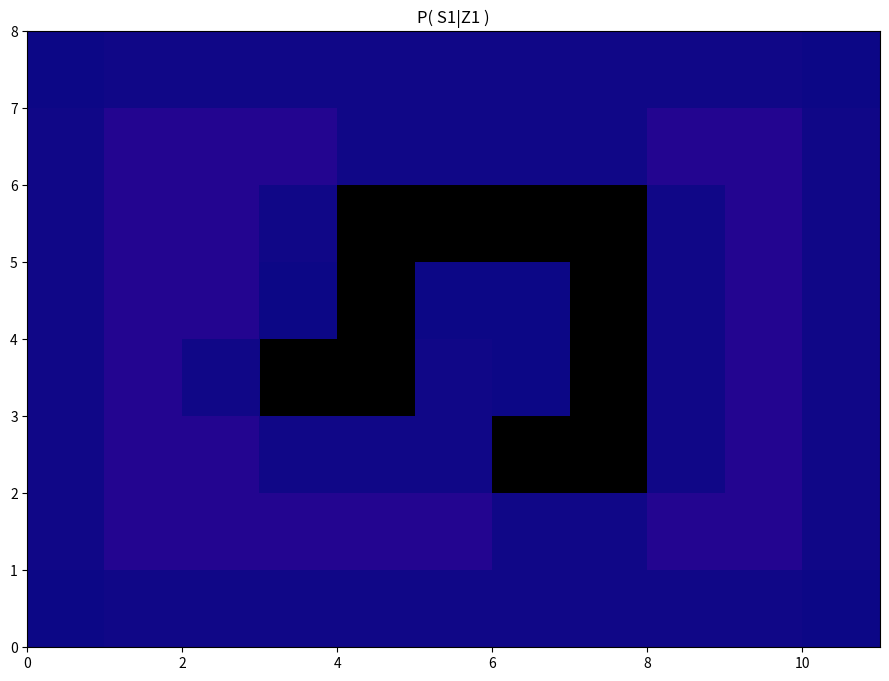
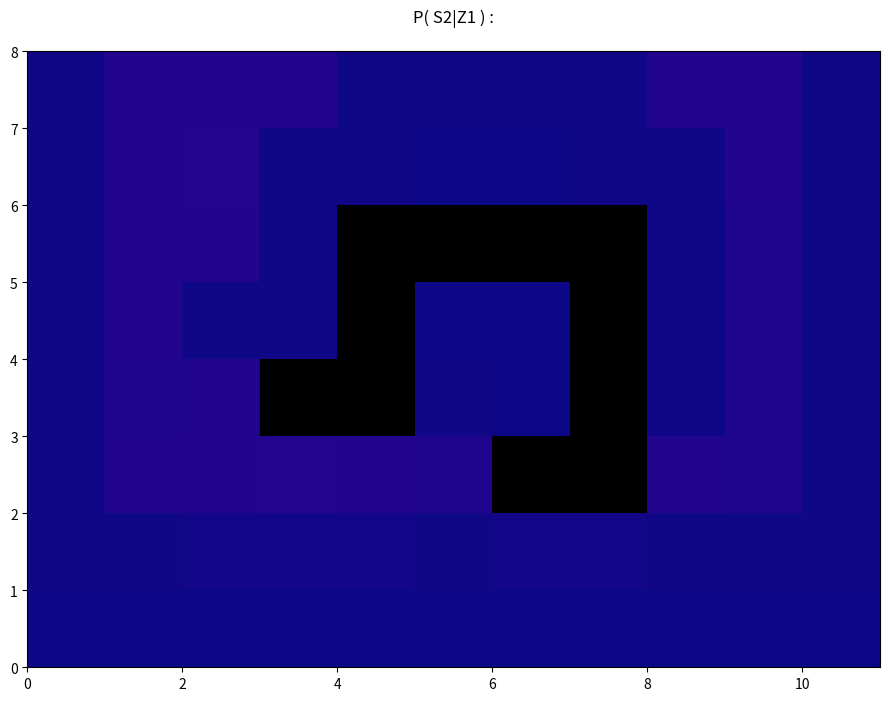
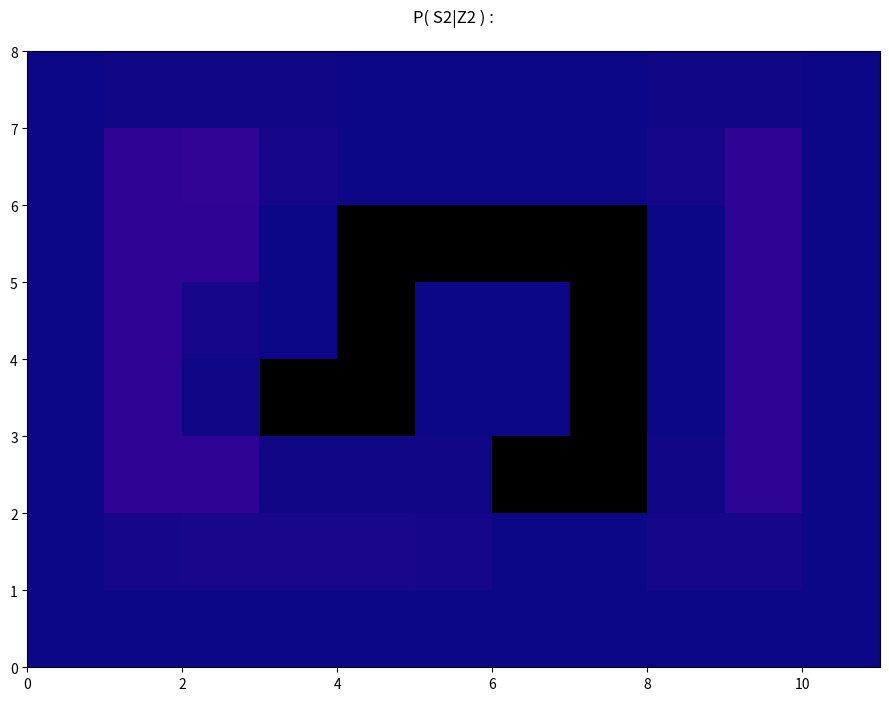
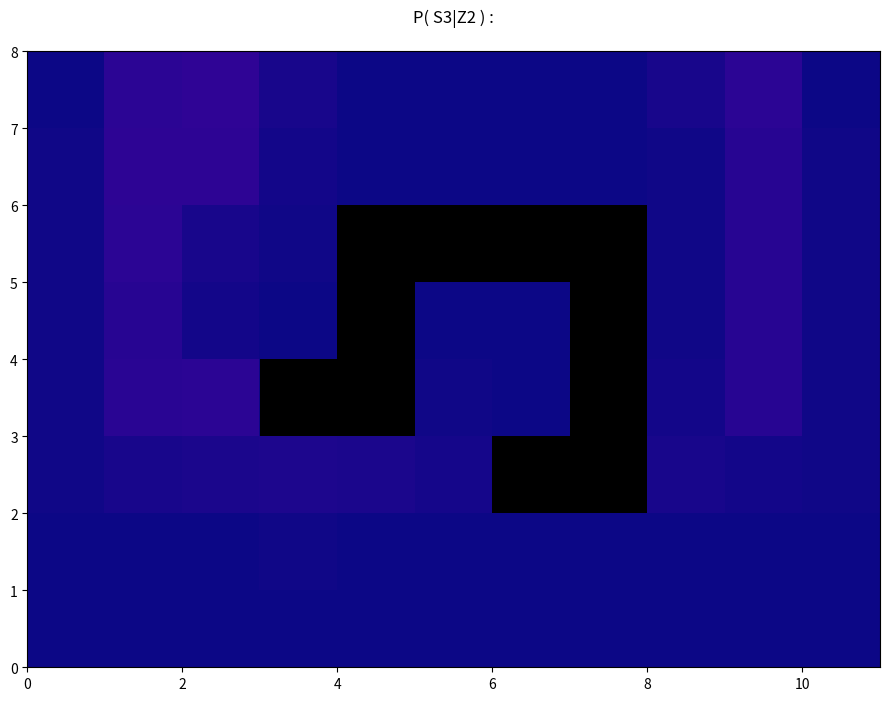
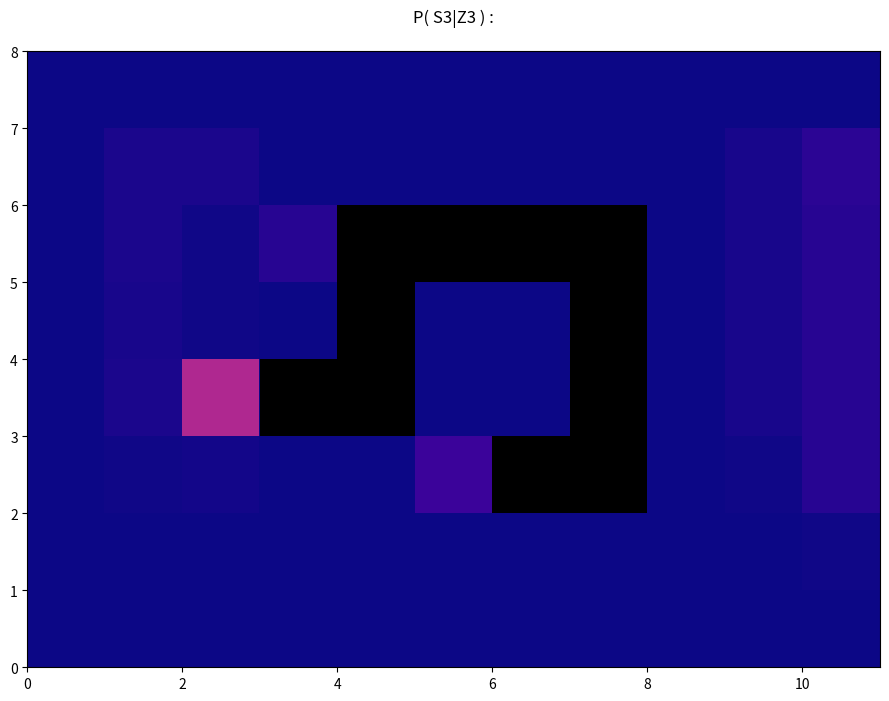
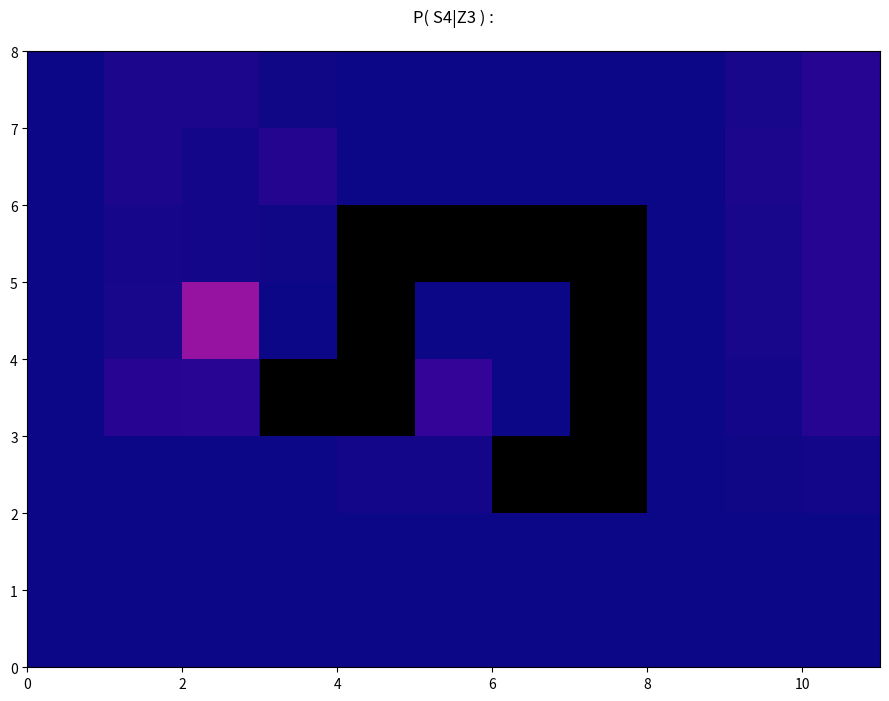
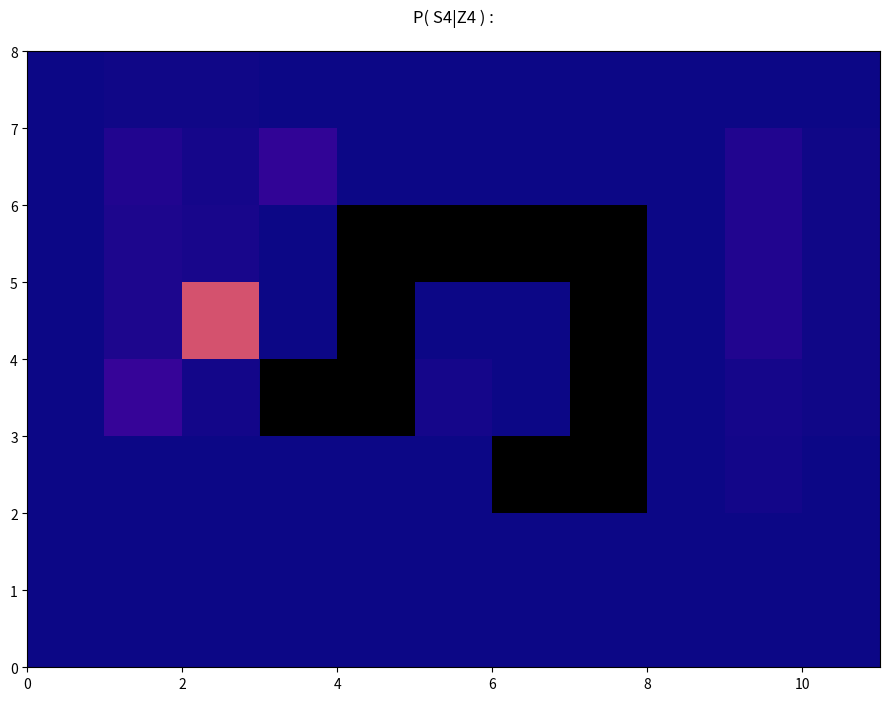
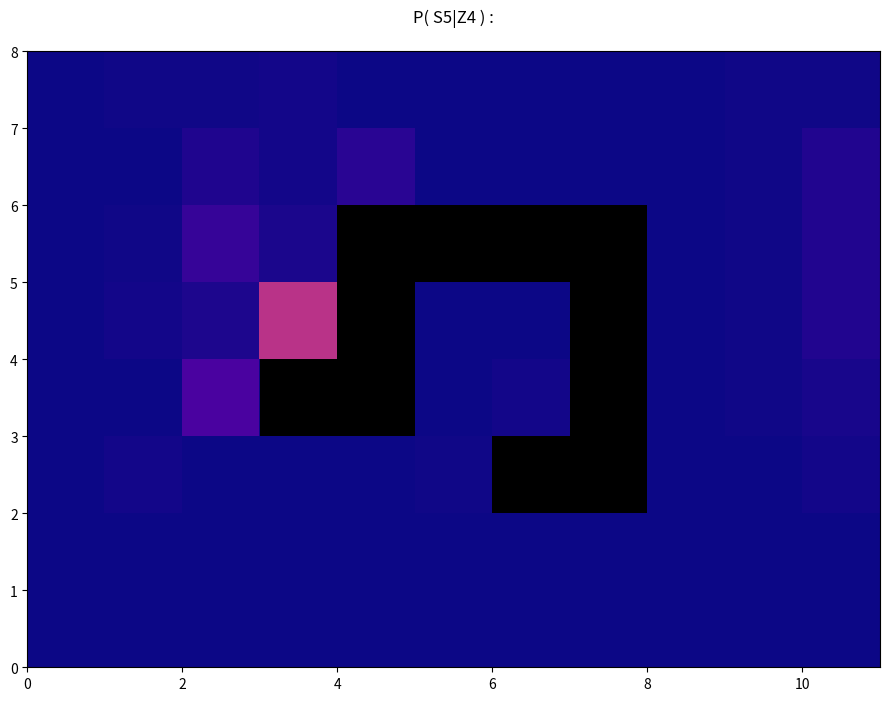
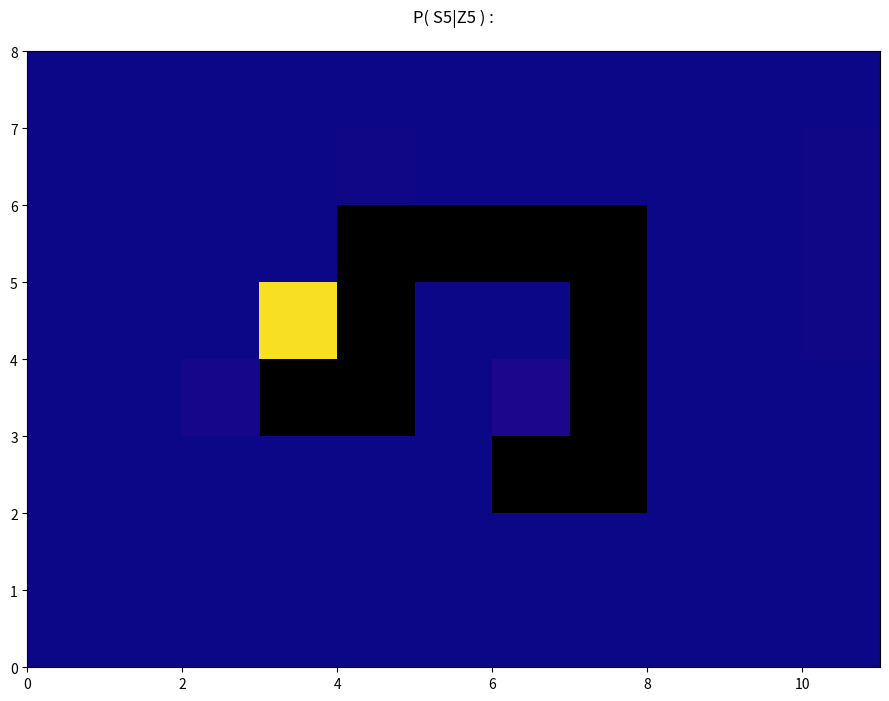
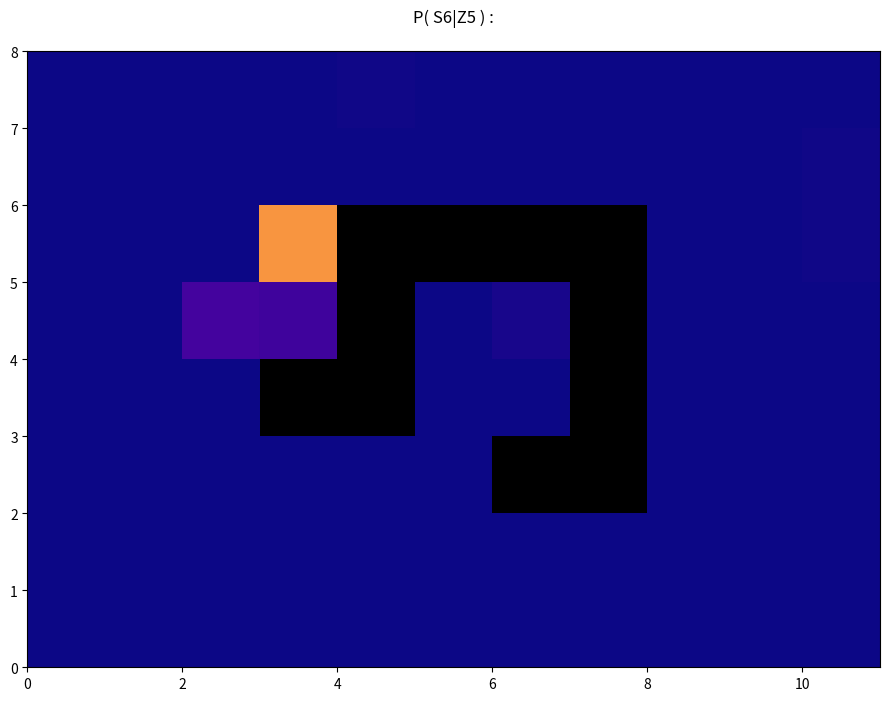
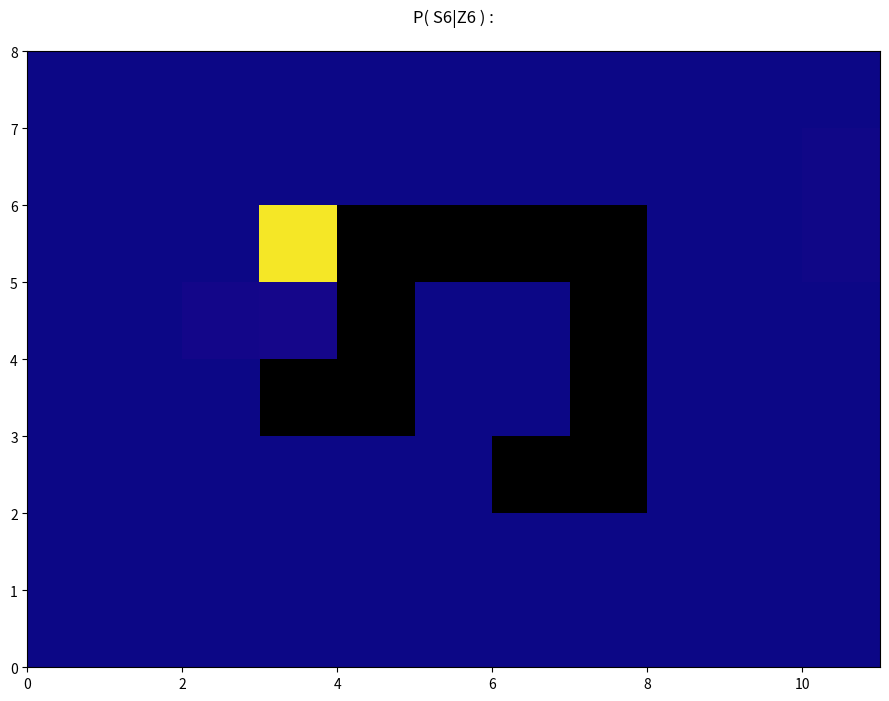

Python code for these plots, in order:
#!/usr/bin/env python3
# -*- coding: utf-8 -*-
"""
Created on Sat Mar  2 11:06:49 2019

@author: Di Shen
"""

import numpy as np
import math
import time
from matplotlib import pyplot as plt
import matplotlib.patches as patches
 


# Utilities:
def show_rights(author):
    print(time.strftime('%Y-%m-%d %H:%M:%S',time.localtime(time.time())),"  //  by: ", author)



def rep_val(array,loc,value,maze_size):
    #replace value in maze:
    #loc = (x,y) in indices
    #value: traget value
    x=loc[0]
    y=loc[1]
    if x >= 0 and x < maze_size[0] and y >= 0 and y < maze_size[1]:
        array[x][y]=value
    
    
def get_val(array,loc, maze_size):
    #replace value in maze:
    #loc = (x,y) in indices
    #value: traget value
    x = loc[0]
    y = loc[1]
    
    if x < 0 or x >= maze_size[0] or y < 0 or y >= maze_size[1]:
        return 0
    
    return array[x][y]
    
    
def move_coord(loc, step):
    '''
    loc=(x,y); step=(delta_x, delta_y)
    des=(x+delta_x, y+delta_y)
    '''
    des=(loc[0]+step[0], loc[1]+step[1])
    return des


def cal_entropy(array):
    arr = array.copy()
    height, width = arr.shape
    for i in range(height):
        for j in range(width):
            if arr[i][j] != 0:
                value = arr[i][j]*math.log(arr[i][j],2)
                arr[i][j] = value
    sum_entropy = -np.sum(arr)
    return sum_entropy.round(decimals=4 )



class Config_Maze():
    
    steps=[(0,-1),(-1,0),(0,1),(1,0)]
    origins=[(0,-1),(-1,0),(0,1),(1,0),(0,0)]
    maze_size = (8,11)    
    init_prob = 0.013
    obstacles = [(4,3),(4,4),(3,4),(2,4),(2,5),(2,6),(2,7),(3,7),(4,7),(5,7),(5,6)]
    decimal = 3
    sensing = [ (1,1,1,1), (1,1,1,1), (1,1,0,1), (1,1,1,1), (1,1,0,0), (1,1,0,1) ]
    moving = ["northward", "northward", "northward", "eastward", "northward"]
    author = "Saddie"


class HMM_in_maze():
    
    def __init__(self, config):
        self.config = config
        
        
    def env_St ( self, coord, steps, maze, maze_size):
        '''coord = St (x,y) index in the probability array'''
        
        St = []
        for step in steps:
            coor = move_coord(coord, step)
            St.append( get_val(maze,coor, maze_size) )
            
        return St
    
    
    def init_prob_arr(self, obstacles, maze_size, init_prob):
    
        s1_prob = np.full( maze_size, init_prob )
        for obs in obstacles:
            rep_val( s1_prob, obs, 0 ,maze_size)
    
        return s1_prob


    def init_maze(self,obstacles, maze_size):
        
        maze = np.full( maze_size, 1 )
        for obs in obstacles:
            rep_val( maze, obs, 0, maze_size )
        
        return maze
    
    
    def cal_P_Zt_St( self, Zt, coord, steps, init_maze, maze_size ):
        '''
        P( Zt|St )
        Zt = (w,n,e,s): value of w/n/e/s is 0 or 1 ; 0 means detecting obstacle; 1 means detecting space
        coord = St (x,y) index in the probability array
        '''
        St = np.array( self.env_St( coord, steps, init_maze, maze_size) )
        Zt = np.array( Zt )
        
        TF = (Zt==St).astype(int)
        pos_prob = np.where(St==1, 0.95, 0.9)
        neg_prob = 1-pos_prob
        
        P_Zt_St = TF*pos_prob + (1-TF)*neg_prob
        P_Zt_St = P_Zt_St.prod()
        
        return P_Zt_St
    
    
    def cal_P_Zt_St_arr( self, Zt, steps, init_maze, maze_size ):
        '''
        P(Zt_St) for every non-obstacle square:
        '''
        P_Zt_St_arr = np.zeros(maze_size)
        
        for x in range( maze_size[0] ):
            for y in range( maze_size[1] ):
                if get_val(init_maze, (x,y) , maze_size) == 0:
                    continue
                P_Zt_St = self.cal_P_Zt_St( Zt, (x,y), steps, init_maze, maze_size )
                rep_val(P_Zt_St_arr, (x,y), P_Zt_St, maze_size)
        
        return P_Zt_St_arr
    
    
    def cal_P_St_St_1( self, moving_direction, coord, init_maze, maze_size, origins, P_St_1_Zt_1_arr ):
        
        St_env = np.array( self.env_St(coord, origins, init_maze, maze_size) )
        #print("St_env:", St_env, "\n")
        P_St_1_Zt_1 = np.array( self.env_St(coord, origins, P_St_1_Zt_1_arr, maze_size) )
        #print("P_St_1_Zt_1:", P_St_1_Zt_1, "\n")
    
        P_stay = 0
        
        if moving_direction == "northward":
            
            dir_prob=np.array([0.1, 0, 0.1, 0.8, 0])
            if St_env[0] == 0:
                P_stay += 0.1
            if St_env[1] == 0:
                P_stay += 0.8
            if St_env[2] == 0:
                P_stay += 0.1
            dir_prob[4] = P_stay
            
            
        if moving_direction == "eastward":
            
            dir_prob=np.array([0.8, 0.1, 0, 0.1, 0])
            if St_env[1] == 0:
                P_stay += 0.1
            if St_env[2] == 0:
                P_stay += 0.8
            if St_env[3] == 0:
                P_stay += 0.1    
            dir_prob[4] = P_stay
        
        P_St_Zt_1 = np.sum( dir_prob * P_St_1_Zt_1 )
                        
        return P_St_Zt_1
    
    
    def cal_P_St_St_1_arr( self, moving_direction, coord, init_maze, maze_size, origins):
        
        res_arr = np.zeros(maze_size)
        St_env = np.array( self.env_St(coord, origins, init_maze, maze_size) )
        #print("St_env:", St_env, "\n")
    
        P_stay = 0
        
        if moving_direction == "northward":
            
            dir_prob=np.array([0.1, 0.8, 0.1, 0, 0])
            if St_env[0] == 0:
                P_stay += 0.1
            if St_env[1] == 0:
                P_stay += 0.8
            if St_env[2] == 0:
                P_stay += 0.1
            dir_prob[4] = P_stay
            
            
        if moving_direction == "eastward":
            
            dir_prob=np.array([0, 0.1, 0.8, 0.1, 0])
            if St_env[1] == 0:
                P_stay += 0.1
            if St_env[2] == 0:
                P_stay += 0.8
            if St_env[3] == 0:
                P_stay += 0.1  
            dir_prob[4] = P_stay
        
        P_St_Zt_1 = dir_prob
        for step in range(len(origins)):
            rep_val( res_arr, move_coord(coord, origins[step]), P_St_Zt_1[step] ,maze_size)
        #print("P_St_St_1_arr:\n", res_arr)
                        
        return res_arr
    
    
    def filtering( self, P_St_Zt_1, Zt, steps, init_maze, maze_size):
        '''
        P_St_Zt_1: P(St | Zt-1) for every square 
        Zt = (w,n,e,s): value of w/n/e/s is 0 or 1 ; 0 means detecting obstacle; 1 means detecting space  
        
        Target:
        P(St|Zt) = P(Zt,St) / sum_St'_( ( P(Zt,St') )
        P(Zt,St) = P(Zt|St) * P(St|Zt-1)
        
        '''
        P_Zt_St_arr = self.cal_P_Zt_St_arr( Zt, steps, init_maze, maze_size )
        #print("P(Zt|St)",P_Zt_St_arr,"\n")

        P_ZtSt_arr = P_Zt_St_arr * P_St_Zt_1
        #print("P(Zt,St)",P_ZtSt_arr,"\n")
        
        total = np.sum(P_ZtSt_arr)
        
        P_St_Zt_arr = np.divide( P_ZtSt_arr , total, where=total!=0 ) 
        
        return P_Zt_St_arr, P_St_Zt_arr.round(decimals=self.config.decimal)
    
    
    def predicting ( self, moving_direction, init_maze, maze_size, origins, P_St_1_Zt_1_arr):
        '''
        Calculate and return P(St|Zt-1) array 
        '''
        
        P_St_Zt_1_arr = np.zeros(maze_size)
        
        for x in range( maze_size[0] ):
            for y in range( maze_size[1] ):
                if get_val(init_maze, (x,y) , maze_size) == 0:
                    continue
                P_St_Zt_1 =self.cal_P_St_St_1(moving_direction, (x,y), init_maze, maze_size, origins, P_St_1_Zt_1_arr )
                rep_val(P_St_Zt_1_arr, (x,y), P_St_Zt_1, maze_size)
        
        return P_St_Zt_1_arr.round(decimals=self.config.decimal)
    
    
    def draw_heatmap( self, data_arr, walls, maze_size, title ):   
        
        figure=plt.figure(facecolor='w',figsize=(maze_size[1], maze_size[0]))
        data_display_arr = data_arr[::-1] 
        ax=figure.add_subplot(1,1,1)
        ax.axis([0, maze_size[1], 0, maze_size[0] ])
        ax.imshow(data_display_arr[::-1], cmap='plasma', extent=(0,11,0,8), aspect='auto',vmin=0,vmax=1)
        for wall in walls:
            coord = ( wall[1], maze_size[0] - 1 - wall[0])
            ax.add_patch( patches.Rectangle(coord, 1, 1, facecolor="black" ) )
        ax.set_title(title)
    
        plt.show()
        
        
    def HMM_process(self):
        P_S1 = self.init_prob_arr( self.config.obstacles, self.config.maze_size, self.config.init_prob )
        maze = self.init_maze( self.config.obstacles, self.config.maze_size ) 
   
        print(P_S1)
        print(maze)
        
        Z1 = self.config.sensing[0]
        print("Z1: ", Z1,"\n\n")
        
        P_Z1_S1_arr,P_S1_Z1 = self.filtering(P_S1, Z1, self.config.steps, maze, self.config.maze_size)
        ent = cal_entropy(P_S1_Z1)
        
        show_rights(self.config.author)
        print("P( S1|Z1 ) :   entropy:{} \n".format(ent), P_S1_Z1*100,"\n")
        self.draw_heatmap(P_S1_Z1, self.config.obstacles, self.config.maze_size, "P( S1|Z1 )" )
        
        P_St_Zt_save = [P_S1_Z1]
        P_Zt_St_save = [P_Z1_S1_arr]
        
        P_St_1_Zt_1 = P_S1_Z1
        
        P_St_St_1_save = []
        
        for t in range(len(self.config.moving)):
            
            move = self.config.moving[t]
            print("t{}---move: {}\n".format(t+2,move))
            
            P_St_Zt_1 = self.predicting (move, maze, self.config.maze_size, self.config.origins, P_St_1_Zt_1)
            show_rights(self.config.author)
            print("P( S{}|Z{} ) :\n".format(t+2, t+1), P_St_Zt_1*100,"\n")
            self.draw_heatmap(P_St_Zt_1, self.config.obstacles, self.config.maze_size, "P( S{}|Z{} ) :\n".format(t+2, t+1) )
            P_St_St_1_save.append(P_St_Zt_1)
            
            sense = self.config.sensing[t+1]
            print("t{}---Z{}: {}\n".format(t+2, t+2, sense))
            
            P_Zt_St_arr,P_St_Zt = self.filtering(P_St_Zt_1, sense, self.config.steps, maze, self.config.maze_size)
            ent = cal_entropy(P_St_Zt)
            show_rights(self.config.author)
            print("P( S{}|Z{} ):  entropy:{} \n".format(t+2, t+2, ent), P_St_Zt*100,"\n\n")
            self.draw_heatmap(P_St_Zt, self.config.obstacles, self.config.maze_size, "P( S{}|Z{} ) :\n".format(t+2, t+2) )
            
            P_St_Zt_save.append(P_St_Zt)
            P_Zt_St_save.append(P_Zt_St_arr)
            
            P_St_1_Zt_1 = P_St_Zt
        
        self.smoothing(maze, self.config.maze_size, self.config.origins, P_Zt_St_save,P_St_Zt_save)
    
    def cal_backward(self, moving_direction, init_maze, maze_size, origins, P_Zkp1_Skp1, P_Zkp2_Skp1 ):
        '''
        P( Zk+1:t|Sk ) = sum_Sk+1_( P( Zk+1|Sk+1 ) * P( Zk+2:t|Sk+1 ) * P( Sk+1|Sk ) )
        k=5: P( Z6|S5 ) = sum_S6_( P( Z6|S6 ) * P( |S6 ) * P( S6|S5 ) )
        '''
        
        P_back = np.zeros(maze_size)
        for x in range( maze_size[0] ):
            for y in range( maze_size[1] ):
                if get_val(init_maze, (x,y) , maze_size) == 0:
                    continue
                P_Skp1_Sk = self.cal_P_St_St_1_arr( moving_direction, (x,y), init_maze, maze_size, origins)
                #print(P_Skp1_Sk)
                P_Zkp1_Sk = np.sum( P_Zkp1_Skp1* P_Zkp2_Skp1 * P_Skp1_Sk)
                #print(P_Zkp1_Sk.round(decimals = 3))
                rep_val(P_back, (x,y), P_Zkp1_Sk, maze_size)
        total = np.sum(P_back)
        P_back /= total
        return P_back
       
            
    def smoothing(self, init_maze, maze_size, origins, P_Zt_St_save,P_St_Zt_save ):
        '''
        P( Sk|Z1:t ) = alpha * P( Sk|Z1:k ) * P( Zk+1:t|Sk )
        P( Zk+1:t|Sk ) = sum_Sk+1_( P( Zk+1|Sk+1 ) * P( Zk+2:t|Sk+1 ) * P( Sk+1|Sk ) )
        
        k=5:
            P(S5|Z1:6) = alpha * P( S5|Z1:5 ) * P( Z6|S5 )
            P( Z6|S5 ) = sum_S6_( P( Z6|S6 ) * P( |S6 ) * P( S6|S5 ) )
            
        k=4:
            P( S4|Z1:6 ) = alpha * P( S4|Z1:4 ) * P( Z5|S4 )
            P( Z5|S4 ) = sum_S5_( P( Z5|S5 ) * P( Z6|S5 ) * P( S5|S4 ) )
        ''' 
        P_Zkp2_Skp1 = 1
        for k in range( len(self.config.moving), 0, -1 ):
        #for k in range(5,4,-1):
            #print("moving step: ", self.config.moving[k-1])
            P_Zkp1_Sk = self.cal_backward(self.config.moving[k-1], init_maze, maze_size, origins,
                                     P_Zt_St_save[k], P_Zkp2_Skp1 )
            
            #print(P_Zkp1_Sk.round(decimals=3))
            P_Sk_z = P_St_Zt_save[k-1] * P_Zkp1_Sk
            total = np.sum( P_Sk_z )
            P_Sk_z /= total
            P_Sk_z = P_Sk_z.round(decimals=self.config.decimal)
            ent = cal_entropy(P_Sk_z)
            
            P_Zkp2_Skp1 = P_Zkp1_Sk
            show_rights(self.config.author)
            print("time:{}---P( S{}|Z1:6 ):   entropy:{} \n{}\n\n".format(k,k,ent, P_Sk_z*100))
            
            
            

maze_config = Config_Maze()
hmm_maze = HMM_in_maze(maze_config)
hmm_maze.HMM_process()

